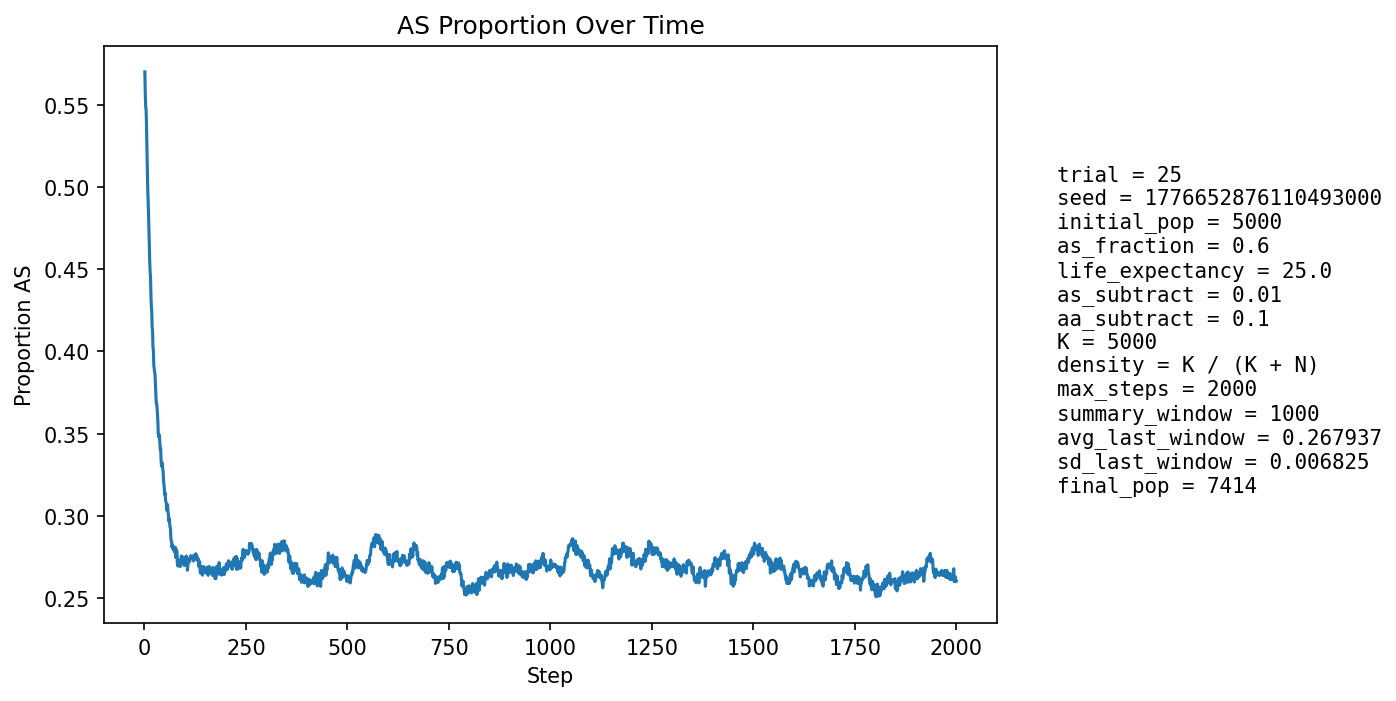

The file beside this chart, header and first rows:
step, population_size, births, newborn_AA, newborn_AS, newborn_SS, prop_newborn_AA, prop_newborn_AS, prop_newborn_SS, prop_repro_AA, prop_repro_AS, prop_AS_population
1, 5243, 1293, 648, 532, 113, 0.5012, 0.4114, 0.08739, 0.3995, 0.6005, 0.5703
2, 5295, 1263, 631, 496, 136, 0.4996, 0.3927, 0.1077, 0.3993, 0.6007, 0.5571
3, 5387, 1257, 625, 529, 103, 0.4972, 0.4208, 0.08194, 0.3994, 0.6006, 0.5491
4, 5438, 1238, 572, 551, 115, 0.462, 0.4451, 0.09289, 0.3928, 0.6072, 0.5473
5, 5539, 1276, 613, 550, 113, 0.4804, 0.431, 0.08856, 0.4152, 0.5848, 0.5385
6, 5634, 1291, 662, 521, 108, 0.5128, 0.4036, 0.08366, 0.4361, 0.5639, 0.5256
7, 5735, 1311, 692, 520, 99, 0.5278, 0.3966, 0.07551, 0.4514, 0.5486, 0.5142
8, 5839, 1321, 740, 497, 84, 0.5602, 0.3762, 0.06359, 0.4586, 0.5414, 0.4996
9, 5912, 1335, 714, 515, 106, 0.5348, 0.3858, 0.0794, 0.4672, 0.5328, 0.4927
10, 6022, 1352, 739, 529, 84, 0.5466, 0.3913, 0.06213, 0.4809, 0.5191, 0.4842
11, 6121, 1368, 765, 517, 86, 0.5592, 0.3779, 0.06287, 0.4949, 0.5051, 0.4743
12, 6219, 1389, 787, 512, 90, 0.5666, 0.3686, 0.06479, 0.5136, 0.4864, 0.4647
13, 6296, 1387, 803, 494, 90, 0.5789, 0.3562, 0.06489, 0.519, 0.481, 0.4547
14, 6381, 1399, 806, 513, 80, 0.5761, 0.3667, 0.05718, 0.5234, 0.4766, 0.4485
15, 6461, 1406, 804, 531, 71, 0.5718, 0.3777, 0.0505, 0.5314, 0.4686, 0.4448
16, 6517, 1417, 847, 476, 94, 0.5977, 0.3359, 0.06634, 0.5417, 0.4583, 0.4336
17, 6597, 1425, 863, 496, 66, 0.6056, 0.3481, 0.04632, 0.5521, 0.4479, 0.4275
18, 6652, 1431, 849, 508, 74, 0.5933, 0.355, 0.05171, 0.5578, 0.4422, 0.4241
19, 6718, 1441, 900, 478, 63, 0.6246, 0.3317, 0.04372, 0.5602, 0.4398, 0.4146
20, 6764, 1441, 869, 505, 67, 0.6031, 0.3505, 0.0465, 0.5677, 0.4323, 0.4128
21, 6822, 1450, 925, 462, 63, 0.6379, 0.3186, 0.04345, 0.5747, 0.4253, 0.4025
22, 6867, 1454, 896, 497, 61, 0.6162, 0.3418, 0.04195, 0.5789, 0.4211, 0.4009
23, 6917, 1460, 949, 458, 53, 0.65, 0.3137, 0.0363, 0.5871, 0.4129, 0.3916
24, 6958, 1464, 927, 484, 53, 0.6332, 0.3306, 0.0362, 0.5897, 0.4103, 0.3895
25, 6989, 1469, 918, 490, 61, 0.6249, 0.3336, 0.04152, 0.5972, 0.4028, 0.3876
26, 7017, 1473, 909, 497, 67, 0.6171, 0.3374, 0.04549, 0.6001, 0.3999, 0.3863
27, 7069, 1477, 957, 474, 46, 0.6479, 0.3209, 0.03114, 0.6091, 0.3909, 0.3805
28, 7099, 1481, 979, 452, 50, 0.661, 0.3052, 0.03376, 0.6116, 0.3884, 0.3741
29, 7110, 1484, 977, 438, 69, 0.6584, 0.2951, 0.0465, 0.6128, 0.3872, 0.3686
30, 7135, 1488, 956, 473, 59, 0.6425, 0.3179, 0.03965, 0.6139, 0.3861, 0.3685
31, 7170, 1492, 969, 475, 48, 0.6495, 0.3184, 0.03217, 0.6165, 0.3835, 0.3661
32, 7186, 1493, 982, 456, 55, 0.6577, 0.3054, 0.03684, 0.6237, 0.3763, 0.3621
33, 7198, 1493, 995, 443, 55, 0.6664, 0.2967, 0.03684, 0.6286, 0.3714, 0.3576
34, 7216, 1495, 1031, 416, 48, 0.6896, 0.2783, 0.03211, 0.6308, 0.3692, 0.3503
35, 7223, 1497, 1007, 433, 57, 0.6727, 0.2892, 0.03808, 0.6308, 0.3692, 0.3481
36, 7251, 1499, 988, 471, 40, 0.6591, 0.3142, 0.02668, 0.6344, 0.3656, 0.3495
37, 7248, 1498, 984, 454, 60, 0.6569, 0.3031, 0.04005, 0.6395, 0.3605, 0.3477
38, 7275, 1502, 1013, 447, 42, 0.6744, 0.2976, 0.02796, 0.6483, 0.3517, 0.3445
39, 7282, 1498, 1030, 426, 42, 0.6876, 0.2844, 0.02804, 0.6525, 0.3475, 0.3402
40, 7292, 1501, 1006, 451, 44, 0.6702, 0.3005, 0.02931, 0.6508, 0.3492, 0.3408
41, 7293, 1502, 1045, 407, 50, 0.6957, 0.271, 0.03329, 0.6499, 0.3501, 0.334
42, 7295, 1505, 1043, 409, 53, 0.693, 0.2718, 0.03522, 0.6523, 0.3477, 0.3302
43, 7308, 1506, 1027, 432, 47, 0.6819, 0.2869, 0.03121, 0.6571, 0.3429, 0.33
44, 7319, 1508, 1009, 455, 44, 0.6691, 0.3017, 0.02918, 0.6572, 0.3428, 0.3321
45, 7324, 1505, 1036, 425, 44, 0.6884, 0.2824, 0.02924, 0.6619, 0.3381, 0.3286
46, 7333, 1505, 1039, 425, 41, 0.6904, 0.2824, 0.02724, 0.6646, 0.3354, 0.327
47, 7343, 1507, 1076, 391, 40, 0.714, 0.2595, 0.02654, 0.6653, 0.3347, 0.321
48, 7327, 1507, 1049, 399, 59, 0.6961, 0.2648, 0.03915, 0.6649, 0.3351, 0.3194
49, 7343, 1511, 1071, 400, 40, 0.7088, 0.2647, 0.02647, 0.6671, 0.3329, 0.3161
50, 7352, 1509, 1078, 397, 34, 0.7144, 0.2631, 0.02253, 0.669, 0.331, 0.3128
51, 7356, 1508, 1049, 424, 35, 0.6956, 0.2812, 0.02321, 0.6742, 0.3258, 0.3139
52, 7351, 1505, 1071, 388, 46, 0.7116, 0.2578, 0.03056, 0.6785, 0.3215, 0.3093
53, 7357, 1508, 1067, 401, 40, 0.7076, 0.2659, 0.02653, 0.6806, 0.3194, 0.3083
54, 7358, 1510, 1062, 405, 43, 0.7033, 0.2682, 0.02848, 0.6835, 0.3165, 0.3074
55, 7364, 1512, 1089, 385, 38, 0.7202, 0.2546, 0.02513, 0.6834, 0.3166, 0.3034
56, 7374, 1509, 1054, 426, 29, 0.6985, 0.2823, 0.01922, 0.6886, 0.3114, 0.3065
57, 7377, 1508, 1053, 420, 35, 0.6983, 0.2785, 0.02321, 0.6902, 0.3098, 0.3068
58, 7380, 1509, 1092, 381, 36, 0.7237, 0.2525, 0.02386, 0.6911, 0.3089, 0.3019
59, 7375, 1509, 1077, 392, 40, 0.7137, 0.2598, 0.02651, 0.6928, 0.3072, 0.3012
60, 7390, 1513, 1113, 369, 31, 0.7356, 0.2439, 0.02049, 0.6903, 0.3097, 0.2968
... 1,940 more rows
